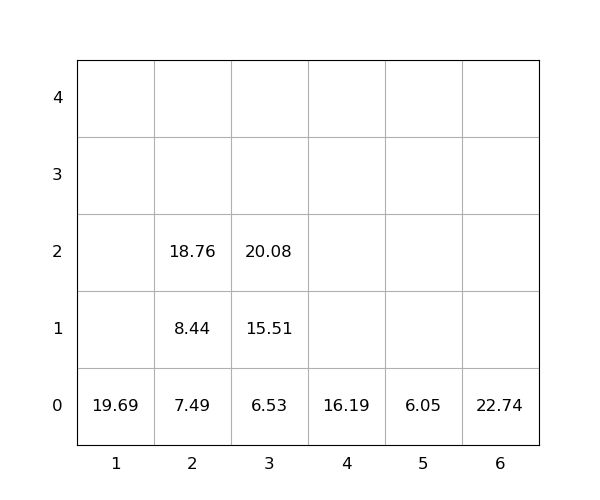

Data behind this chart, as committed beside it:
idx, loc_x, loc_y, loc_z, weight, seq, emerg, reloc, size(ft)
1, 6, 0, 0, 22.74, 0, 0, 0, 20
2, 2, 0, 0, 7.49, 0, 0, 0, 20
3, 1, 0, 0, 19.69, 0, 0, 0, 20
4, 4, 0, 0, 16.19, 1, 0, 0, 20
5, 3, 0, 0, 6.53, 2, 0, 0, 20
6, 3, 0, 1, 15.51, 3, 0, 0, 20
7, 2, 0, 1, 8.44, 4, 0, 0, 20
8, 5, 0, 0, 6.05, 5, 0, 0, 20
9, 2, 0, 2, 18.76, 6, 0, 0, 20
10, 3, 0, 2, 20.08, 7, 0, 0, 20
